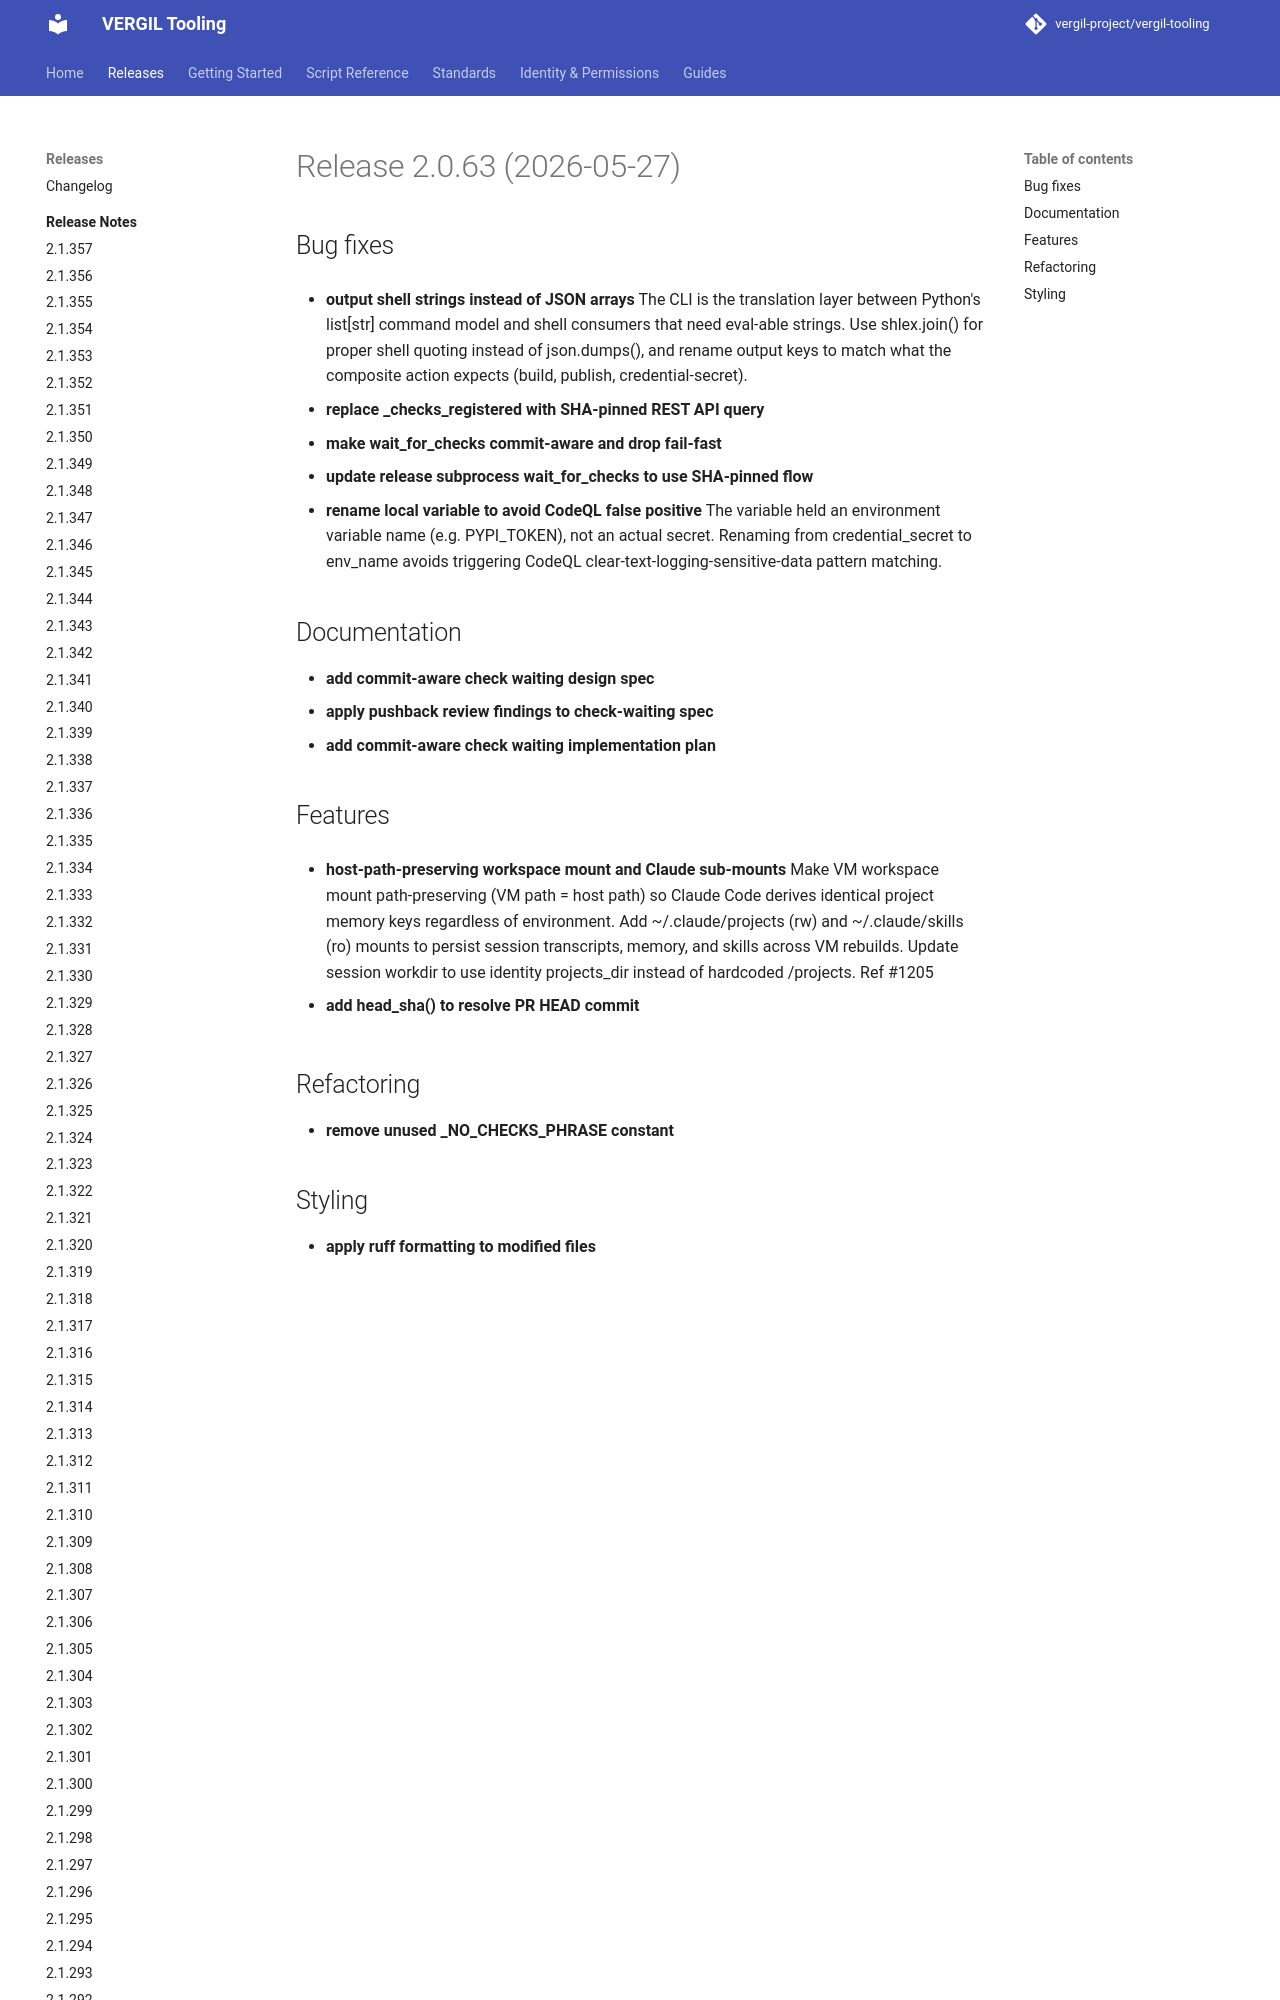

repository: vergil-project/vergil-tooling · page: 2.1/releases/v2.0.63/index.html · generator: mkdocs


# Release 2.0.63 (2026-05-27)

## Bug fixes

- **output shell strings instead of JSON arrays**
The CLI is the translation layer between Python's list[str] command model and shell consumers that need eval-able strings. Use shlex.join() for proper she
